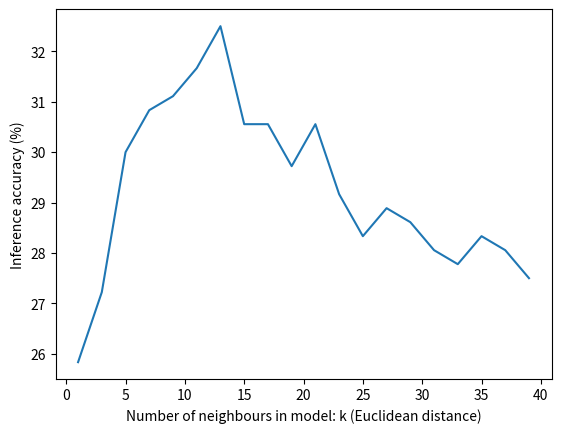

Source code (Python):
import matplotlib.pyplot as plt

def print_top_10(dictionary):
    sorted_items = sorted(dictionary.items(), key=lambda x: x[1], reverse=True)
    
    print("Top 10 tuples with highest values:")
    for i, (key, value) in enumerate(sorted_items[:10], 1):
        print(f"{i}. {key}: {value}")


dict = {(1, 'euclidean'): 25.833333333333336, (1, 'cosine'): 25.27777777777778, (1, 'manhattan'): 28.888888888888886, (3, 'euclidean'): 27.22222222222222, (3, 'cosine'): 26.666666666666668, (3, 'manhattan'): 31.11111111111111, (5, 'euclidean'): 30.0, (5, 'cosine'): 28.333333333333332, (5, 'manhattan'): 34.44444444444444, (7, 'euclidean'): 30.833333333333336, (7, 'cosine'): 29.166666666666668, (7, 'manhattan'): 33.05555555555556, (9, 'euclidean'): 31.11111111111111, (9, 'cosine'): 31.11111111111111, (9, 'manhattan'): 33.33333333333333, (11, 'euclidean'): 31.666666666666664, (11, 'cosine'): 31.666666666666664, (11, 'manhattan'): 34.166666666666664, (13, 'euclidean'): 32.5, (13, 'cosine'): 31.38888888888889, (13, 'manhattan'): 34.166666666666664, (15, 'euclidean'): 30.555555555555557, (15, 'cosine'): 30.277777777777775, (15, 'manhattan'): 31.38888888888889, (17, 'euclidean'): 30.555555555555557, (17, 'cosine'): 30.277777777777775, (17, 'manhattan'): 32.5, (19, 'euclidean'): 29.72222222222222, (19, 'cosine'): 30.833333333333336, (19, 'manhattan'): 33.611111111111114, (21, 'euclidean'): 30.555555555555557, (21, 'cosine'): 31.944444444444443, (21, 'manhattan'): 33.611111111111114, (23, 'euclidean'): 29.166666666666668, (23, 'cosine'): 31.666666666666664, (23, 'manhattan'): 33.33333333333333, (25, 'euclidean'): 28.333333333333332, (25, 'cosine'): 31.944444444444443, (25, 'manhattan'): 34.166666666666664, (27, 'euclidean'): 28.888888888888886, (27, 'cosine'): 29.166666666666668, (27, 'manhattan'): 32.77777777777778, (29, 'euclidean'): 28.61111111111111, (29, 'cosine'): 28.333333333333332, (29, 'manhattan'): 32.22222222222222, (31, 'euclidean'): 28.055555555555557, (31, 'cosine'): 29.444444444444446, (31, 'manhattan'): 30.555555555555557, (33, 'euclidean'): 27.77777777777778, (33, 'cosine'): 29.444444444444446, (33, 'manhattan'): 30.833333333333336, (35, 'euclidean'): 28.333333333333332, (35, 'cosine'): 29.166666666666668, (35, 'manhattan'): 30.277777777777775, (37, 'euclidean'): 28.055555555555557, (37, 'cosine'): 29.166666666666668, (37, 'manhattan'): 29.444444444444446, (39, 'euclidean'): 27.500000000000004, (39, 'cosine'): 28.333333333333332, (39, 'manhattan'): 30.555555555555557, (41, 'euclidean'): 27.500000000000004, (41, 'cosine'): 28.055555555555557, (41, 'manhattan'): 30.277777777777775}

print_top_10(dict)

k_vals = range(1, 41, 2)
accuracies = [25.833333333333336, 27.22222222222222, 30.0, 30.833333333333336, 31.11111111111111, 31.666666666666664, 32.5, 30.555555555555557, 30.555555555555557, 29.72222222222222, 30.555555555555557, 29.166666666666668, 28.333333333333332, 28.888888888888886, 28.61111111111111, 28.055555555555557, 27.77777777777778, 28.333333333333332, 28.055555555555557, 27.500000000000004]

plt.plot(k_vals, accuracies)
plt.xlabel('Number of neighbours in model: k (Euclidean distance)')
plt.ylabel('Inference accuracy (%)')
plt.show()